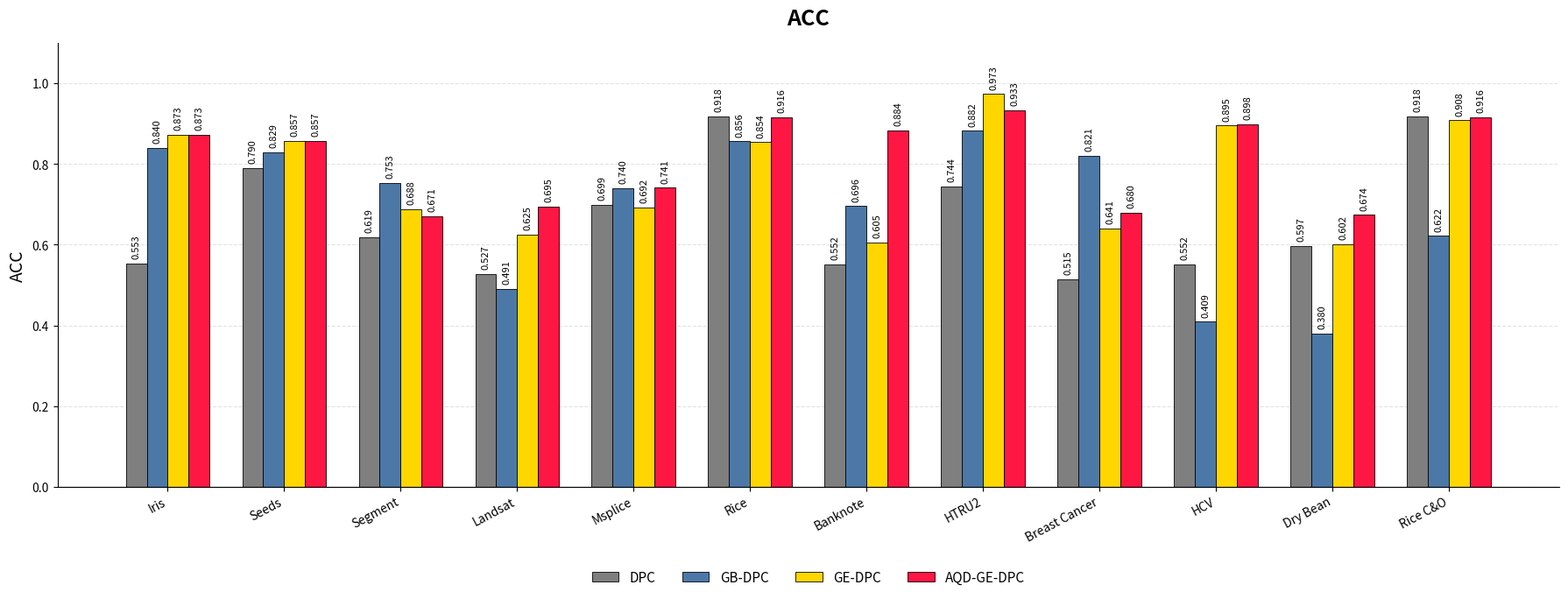
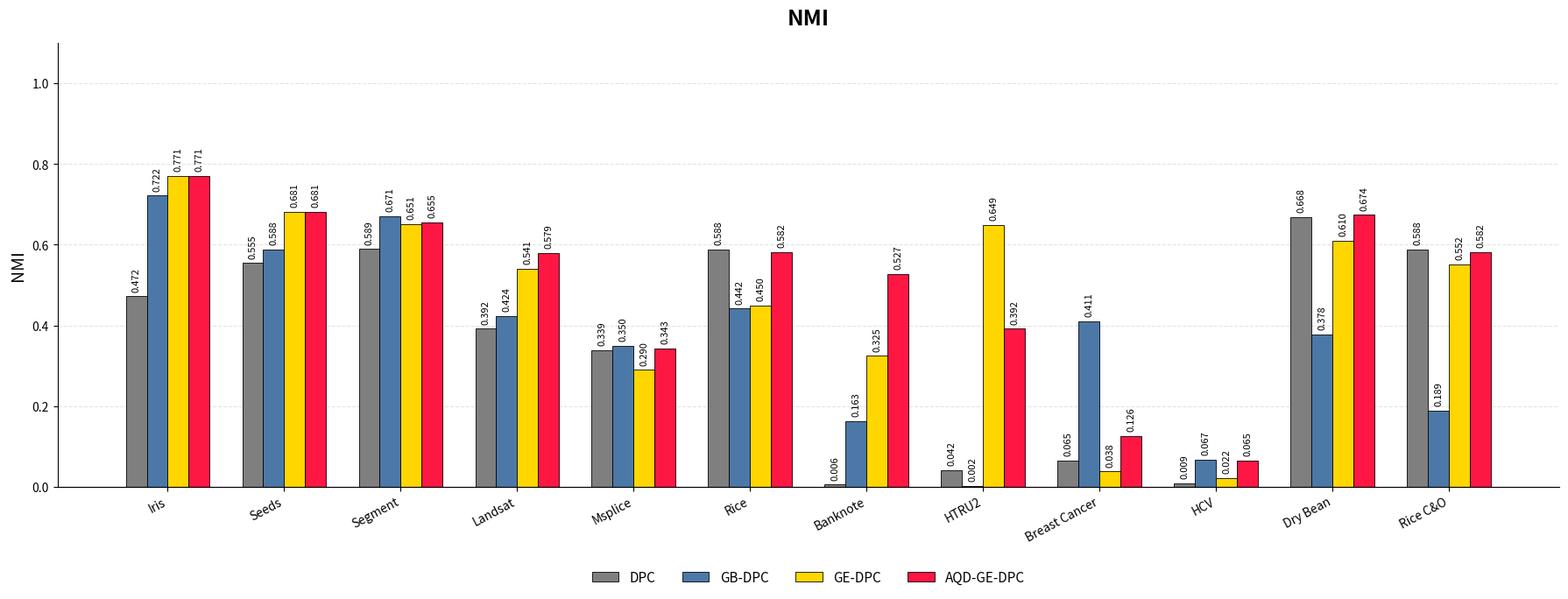
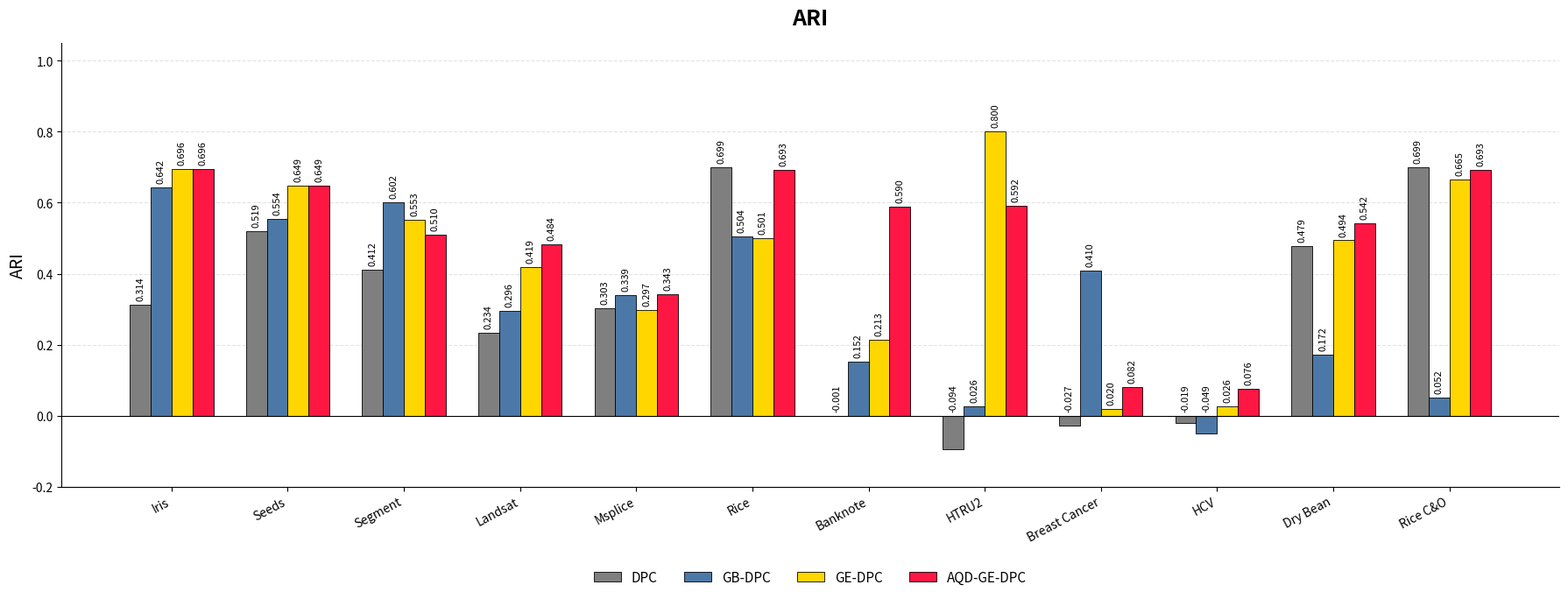

The script that saved these images, in order:
import numpy as np
import matplotlib.pyplot as plt

# =========================
# DATA - ALL DATASETS
# =========================
datasets = [
    "Iris", "Seeds", "Segment", "Landsat", "Msplice", "Rice",
    "Banknote", "HTRU2", "Breast Cancer", "HCV", "Dry Bean", "Rice C&O"
]

acc = {
    "DPC":        [0.553, 0.790, 0.619, 0.527, 0.699, 0.918, 0.552, 0.744, 0.515, 0.552, 0.597, 0.918],
    "GB-DPC":     [0.840, 0.829, 0.753, 0.491, 0.740, 0.856, 0.696, 0.882, 0.821, 0.409, 0.380, 0.622],
    "GE-DPC":     [0.873, 0.857, 0.688, 0.625, 0.692, 0.854, 0.605, 0.973, 0.641, 0.895, 0.602, 0.908],
    "AQD-GE-DPC": [0.873, 0.857, 0.671, 0.695, 0.741, 0.916, 0.884, 0.933, 0.680, 0.898, 0.674, 0.916],
}

nmi = {
    "DPC":        [0.472, 0.555, 0.589, 0.392, 0.339, 0.588, 0.006, 0.042, 0.065, 0.009, 0.668, 0.588],
    "GB-DPC":     [0.722, 0.588, 0.671, 0.424, 0.350, 0.442, 0.163, 0.002, 0.411, 0.067, 0.378, 0.189],
    "GE-DPC":     [0.771, 0.681, 0.651, 0.541, 0.290, 0.450, 0.325, 0.649, 0.038, 0.022, 0.610, 0.552],
    "AQD-GE-DPC": [0.771, 0.681, 0.655, 0.579, 0.343, 0.582, 0.527, 0.392, 0.126, 0.065, 0.674, 0.582],
}

ari = {
    "DPC":        [0.314, 0.519, 0.412, 0.234, 0.303, 0.699, -0.001, -0.094, -0.027, -0.019, 0.479, 0.699],
    "GB-DPC":     [0.642, 0.554, 0.602, 0.296, 0.339, 0.504, 0.152, 0.026, 0.410, -0.049, 0.172, 0.052],
    "GE-DPC":     [0.696, 0.649, 0.553, 0.419, 0.297, 0.501, 0.213, 0.800, 0.020, 0.026, 0.494, 0.665],
    "AQD-GE-DPC": [0.696, 0.649, 0.510, 0.484, 0.343, 0.693, 0.590, 0.592, 0.082, 0.076, 0.542, 0.693],
}

# =========================
# STYLE
# =========================
colors = {
    "DPC": "#7F7F7F",
    "GB-DPC": "#4C78A8",
    "GE-DPC": "#FFD600",
    "AQD-GE-DPC": "#FF1744",
}


def plot_chart(data, title, ylabel, ymin=0.0, ymax=1.10, label_from_zero=False):
    methods = list(data.keys())
    x = np.arange(len(datasets))
    width = 0.18

    fig, ax = plt.subplots(figsize=(18, 7))
    fig.patch.set_facecolor("white")
    ax.set_facecolor("white")

    for i, method in enumerate(methods):
        offset = (i - (len(methods) - 1) / 2) * width

        bars = ax.bar(
            x + offset,
            data[method],
            width,
            label=method,
            color=colors[method],
            edgecolor="black",
            linewidth=0.6
        )

        for bar in bars:
            h = bar.get_height()
            x_pos = bar.get_x() + bar.get_width() / 2

            # ACC/NMI: label nằm trên đỉnh cột bình thường.
            # ARI: nếu giá trị âm, label vẫn nằm phía trên trục X=0.
            if label_from_zero:
                y_pos = max(h, 0) + 0.012
            else:
                y_pos = h + 0.012

            ax.text(
                x_pos,
                y_pos,
                f"{h:.3f}",
                ha="center",
                va="bottom",
                color="black",
                fontsize=8,
                rotation=90,
                clip_on=False
            )

    ax.set_title(title, fontsize=18, color="black", pad=15, fontweight="bold")
    ax.set_ylabel(ylabel, fontsize=14, color="black")
    ax.set_ylim(ymin, ymax)

    # Vẽ đường trục 0, đặc biệt cần cho ARI có giá trị âm
    ax.axhline(0, color="black", linewidth=0.8)

    ax.set_xticks(x)
    ax.set_xticklabels(datasets, rotation=28, ha="right", color="black")
    ax.tick_params(axis="y", colors="black")

    ax.grid(axis="y", linestyle="--", alpha=0.35)
    ax.set_axisbelow(True)

    for spine in ["top", "right"]:
        ax.spines[spine].set_visible(False)

    ax.legend(
        loc="upper center",
        bbox_to_anchor=(0.5, -0.16),
        ncol=4,
        frameon=False,
        fontsize=11
    )

    plt.tight_layout()
    plt.show()


# =========================
# DRAW CHARTS
# =========================
plot_chart(acc, "ACC", "ACC", ymin=0.0, ymax=1.10)
plot_chart(nmi, "NMI", "NMI", ymin=0.0, ymax=1.10)

# ARI có giá trị âm, nên label_from_zero=True để số âm vẫn nằm phía trên trục X=0
plot_chart(ari, "ARI", "ARI", ymin=-0.20, ymax=1.05, label_from_zero=True)
